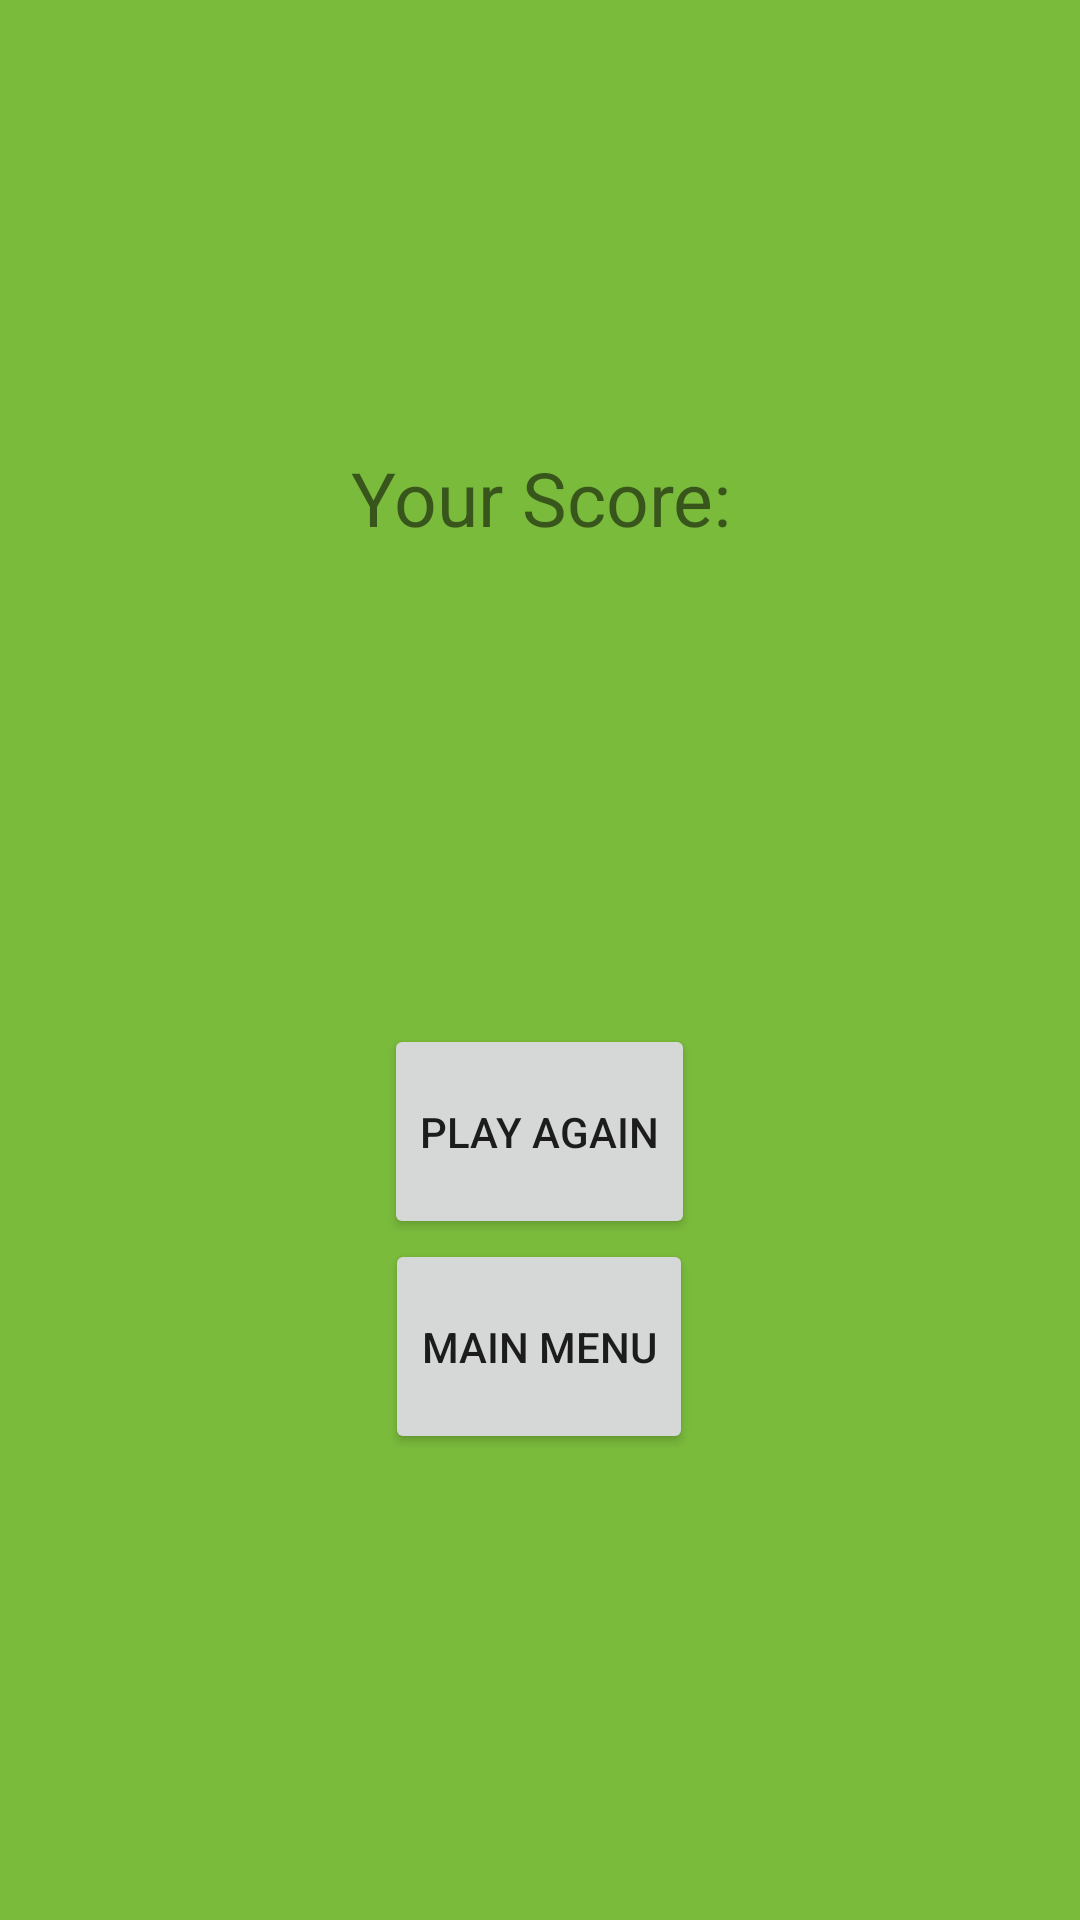

Here is an Android app screen rendered from its layout file. Give the layout XML and the strings, colors and styles it references.
<!-- AndroidManifest.xml: application theme AppTheme -->
<!-- res/layout/activity_end.xml -->
<RelativeLayout
    xmlns:android="http://schemas.android.com/apk/res/android"

    android:layout_width="match_parent"
    android:layout_height="match_parent"
    android:paddingBottom="@dimen/activity_vertical_margin"
    android:paddingLeft="@dimen/activity_horizontal_margin"
    android:paddingRight="@dimen/activity_horizontal_margin"
    android:paddingTop="@dimen/activity_vertical_margin"
    android:background="@color/grass">

    <LinearLayout
        android:layout_width="match_parent"
        android:layout_height="match_parent"
        android:layout_alignParentTop="true"
        android:orientation="vertical"
        android:gravity="center"
        android:weightSum="4">


        <LinearLayout
            android:layout_width="wrap_content"
            android:layout_height="wrap_content"
            android:orientation="vertical"
            android:layout_weight="1"
            android:gravity="center"
            android:weightSum="2"
            android:layout_gravity="center_horizontal">

            <TextView
                android:layout_width="wrap_content"
                android:layout_height="0dp"
                android:layout_weight="1"
                android:text="@string/str_your_score"
                android:gravity="center"
                android:id="@+id/ScoreField"
                android:textSize="25sp"/>

            <TextView
                android:layout_width="wrap_content"
                android:layout_height="0dp"
                android:id="@+id/mScoreValue"
                android:gravity="center"
                android:layout_weight="1"
                android:textSize="25sp"/>

        </LinearLayout>



        <LinearLayout
            android:layout_width="wrap_content"
            android:layout_height="wrap_content"
            android:orientation="vertical"
            android:layout_weight="1"
            android:gravity="center"
            android:weightSum="3">

            <Button
                android:layout_width="wrap_content"
                android:layout_height="0dp"
                android:layout_weight="1"
                android:gravity="center"
                android:text="Play again"
                android:id="@+id/button_again"/>

            <Button
                android:layout_width="wrap_content"
                android:layout_height="0dp"
                android:layout_weight="1"
                android:gravity="center"
                android:text="@string/str_button_main"
                android:id="@+id/button_Menu"/>

        </LinearLayout>

    </LinearLayout>

</RelativeLayout>
<!-- resources referenced by this layout -->
<resources>
  <color name="grass">#7abb3c</color>
  <string name="str_button_main">Main Menu</string>
  <string name="str_your_score">Your Score:</string>
  <style name="AppTheme" parent="Theme.MaterialComponents.DayNight.DarkActionBar">
  
          <item name="colorPrimary">@color/colorPrimary</item>
          <item name="colorPrimaryDark">@color/colorPrimaryDark</item>
          <item name="colorAccent">@color/colorAccent</item>
      </style>
  <color name="colorPrimary">#00C853</color>
  <color name="colorPrimaryDark">#00C853</color>
  <color name="colorAccent">#FF4081</color>
</resources>
